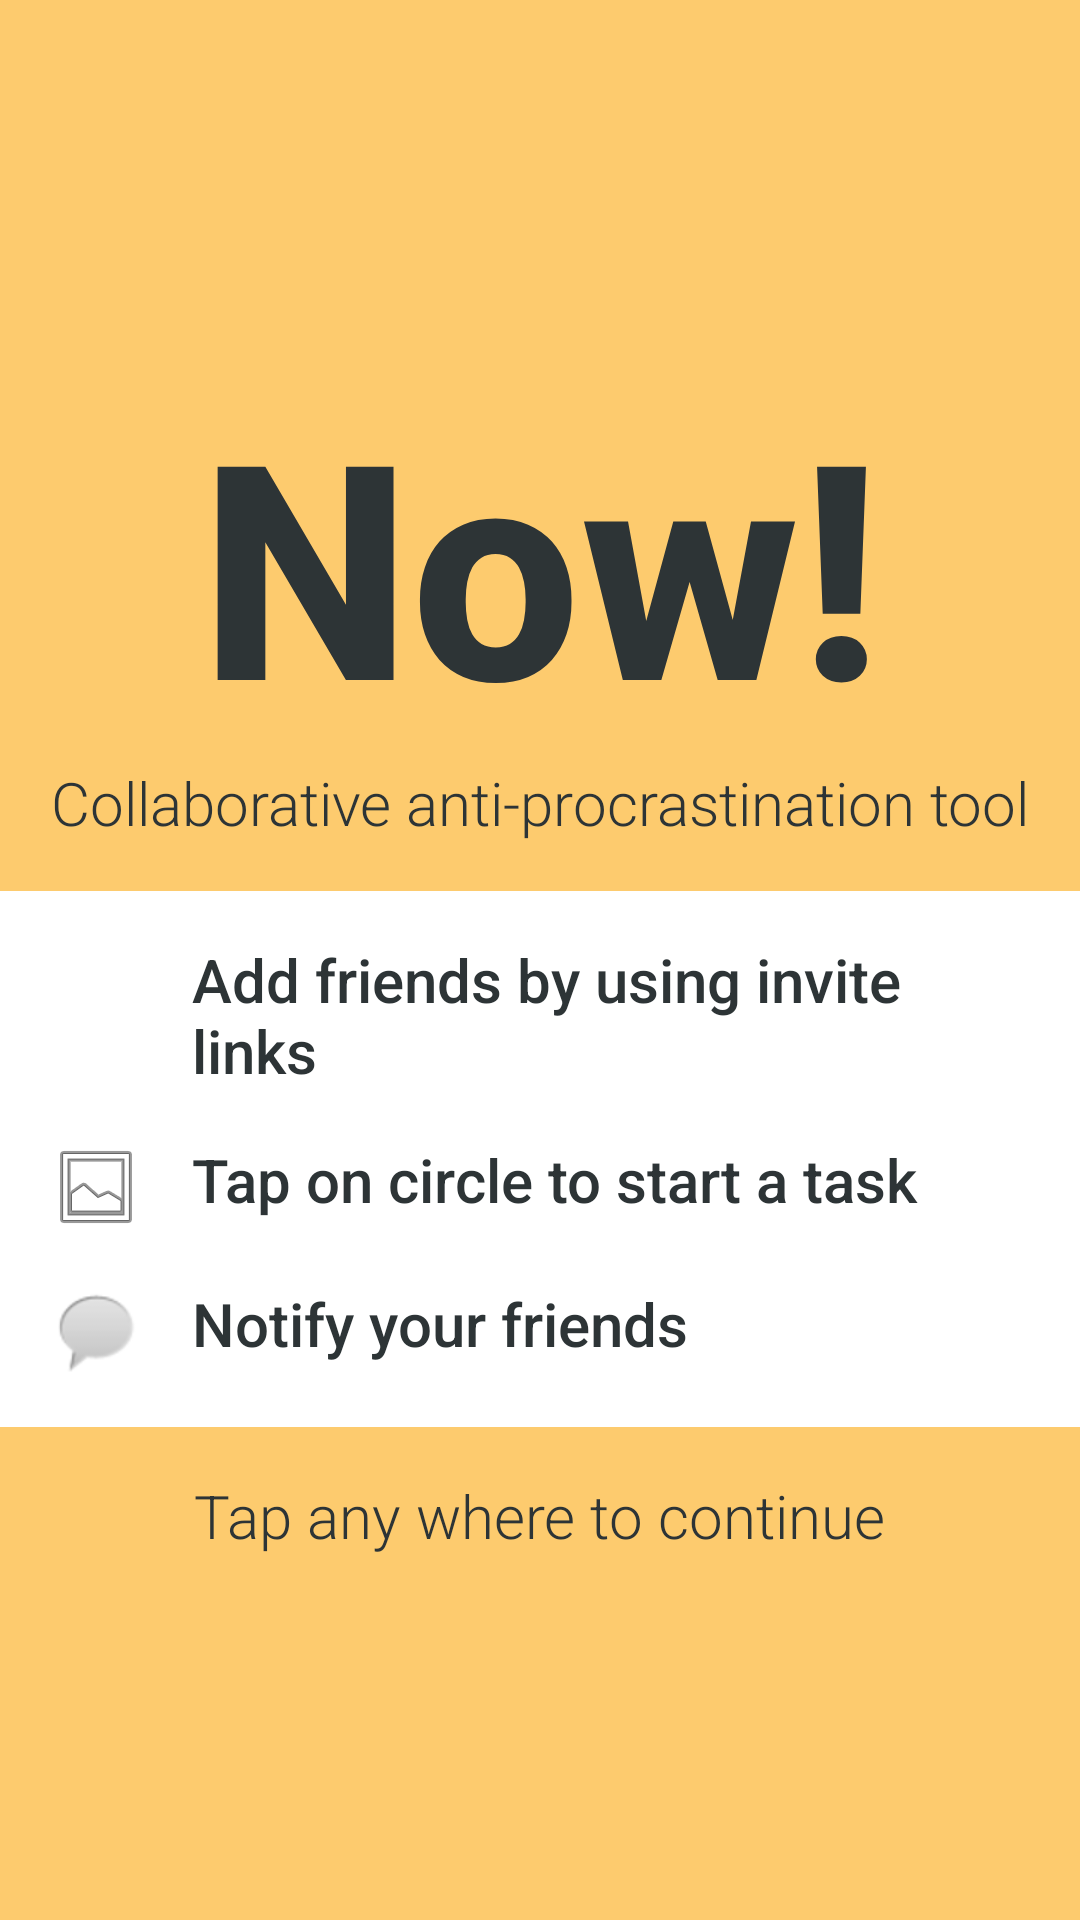

Android layout source for this screen:
<!-- AndroidManifest.xml: application theme AppTheme -->
<!-- res/layout/fragment_onboarding.xml -->
<?xml version="1.0" encoding="utf-8"?>
<LinearLayout
        xmlns:android="http://schemas.android.com/apk/res/android"
        xmlns:tools="http://schemas.android.com/tools"
        xmlns:app="http://schemas.android.com/apk/res-auto"
        android:id="@+id/onboardingRootView"
        android:orientation="vertical"
        android:layout_width="match_parent"
        android:layout_height="match_parent"
        android:fitsSystemWindows="true"
        android:gravity="center"
        android:background="?colorPrimary"
        tools:context=".fragment.OnboardingFragment">

    <TextView
            android:gravity="center"
            android:text="@string/app_name"
            android:textStyle="bold"
            android:textSize="100sp"
            android:layout_width="match_parent"
            android:layout_height="wrap_content"/>
    <TextView
            android:fontFamily="sans-serif-light"
            android:gravity="center"
            android:text="@string/app_tag_line"
            android:layout_width="match_parent"
            android:layout_height="wrap_content"/>
    <LinearLayout
            android:layout_marginTop="@dimen/margin_medium"
            android:background="@android:color/white"
            android:orientation="vertical"
            android:padding="@dimen/margin_medium"
            android:layout_width="match_parent"
            android:layout_height="wrap_content">

        <LinearLayout android:orientation="horizontal" android:layout_width="match_parent"
                      android:layout_height="wrap_content">
            <ImageView android:src="@drawable/ic_user_add" android:layout_width="32dp"
                       android:layout_height="wrap_content"/>
            <TextView android:layout_marginStart="@dimen/margin_medium" android:text="@string/onboard_add_friends"
                      android:layout_weight="1" android:layout_width="0dp" android:layout_height="wrap_content"/>
        </LinearLayout>

        <LinearLayout
                android:layout_marginTop="@dimen/margin_medium"
                android:layout_marginBottom="@dimen/margin_medium"
                android:orientation="horizontal" android:layout_width="match_parent"
                android:layout_height="wrap_content">
            <ImageView android:src="@android:drawable/ic_menu_gallery" android:layout_width="32dp"
                       android:layout_height="wrap_content"/>
            <TextView android:layout_marginStart="@dimen/margin_medium" android:text="@string/onboard_create_task"
                      android:layout_weight="1" android:layout_width="0dp" android:layout_height="wrap_content"/>
        </LinearLayout>

        <LinearLayout android:orientation="horizontal" android:layout_width="match_parent"
                      android:layout_height="wrap_content">
            <ImageView android:src="@android:drawable/sym_action_chat" android:layout_width="32dp"
                       android:layout_height="wrap_content"/>
            <TextView android:layout_marginStart="@dimen/margin_medium" android:text="@string/onboard_notify"
                      android:layout_weight="1" android:layout_width="0dp" android:layout_height="wrap_content"/>
        </LinearLayout>
    </LinearLayout>
    <TextView
            android:fontFamily="sans-serif-light"
            android:layout_marginTop="@dimen/margin_medium"
            android:layout_gravity="center_horizontal"
            android:text="@string/onboard_continue"
            android:layout_width="wrap_content" android:layout_height="wrap_content"/>
</LinearLayout>
<!-- resources referenced by this layout -->
<resources>
  <dimen name="margin_medium">16dp</dimen>
  <string name="app_name">Now!</string>
  <string name="app_tag_line">Collaborative anti-procrastination tool</string>
  <string name="onboard_add_friends">Add friends by using invite links</string>
  <string name="onboard_continue">Tap any where to continue</string>
  <string name="onboard_create_task">Tap on circle to start a task</string>
  <string name="onboard_notify">Notify your friends</string>
  <style name="AppTheme" parent="Theme.AppCompat.Light.NoActionBar">
          
          <item name="colorPrimary">@color/colorPrimary</item>
          <item name="colorPrimaryDark">@color/colorPrimaryDark</item>
          <item name="colorAccent">@color/colorAccent</item>
          <item name="android:windowBackground">?colorPrimary</item>
          <item name="android:textViewStyle">@style/AppTheme.TextViewStyle</item>
          <item name="editTextStyle">@style/AppTheme.EditTextStyle</item>
          <item name="buttonStyle">@style/AppTheme.Button</item>
          <item name="imageButtonStyle">@style/AppTheme.ImageButton</item>
          <item name="android:statusBarColor">#000</item>
      </style>
  <color name="colorPrimary">#FDCB6E</color>
  <color name="colorPrimaryDark">#2D3436</color>
  <color name="colorAccent">#2D3436</color>
  <style name="AppTheme.TextViewStyle" parent="TextAppearance.AppCompat.Body1">
          <item name="android:textSize">@dimen/text_medium</item>
          <item name="android:fontFamily">sans-serif-medium</item>
          <item name="android:textColor">@color/colorForeground</item>
      </style>
  <style name="AppTheme.EditTextStyle" parent="Base.Widget.AppCompat.EditText">
          <item name="android:background">@null</item>
          <item name="android:textColor">@color/colorForeground</item>
          <item name="android:textColorHint">@color/colorForegroundFade</item>
          <item name="android:textSize">@dimen/text_medium</item>
          <item name="android:maxLines">1</item>
      </style>
  <style name="AppTheme.Button" parent="Base.TextAppearance.AppCompat.Button">
          <item name="android:padding">@dimen/margin_medium</item>
          <item name="android:minWidth">128dp</item>
          <item name="android:background">@drawable/button_bg</item>
          <item name="android:textAlignment">center</item>
          <item name="android:textColor">@color/colorForeground</item>
          <item name="android:textStyle">bold</item>
          <item name="android:elevation">@dimen/elevation_medium</item>
      </style>
  <style name="AppTheme.ImageButton" parent="Base.Widget.AppCompat.ImageButton">
          <item name="android:background">@android:color/transparent</item>
          <item name="android:tint">@color/colorForeground</item>
      </style>
  <dimen name="text_medium">20sp</dimen>
  <color name="colorForeground">@color/colorAccent</color>
  <color name="colorForegroundFade">#C72D3436</color>
  <!-- drawable button_bg (drawable) -->
  <?xml version="1.0" encoding="utf-8"?>
  <selector xmlns:android="http://schemas.android.com/apk/res/android">
  <item android:state_enabled="true">
      <shape android:shape="rectangle">
          <solid android:color="@android:color/white"/>
          <corners android:radius="@dimen/radius_drawer"/>
      </shape>
  </item>
  </selector>
  <dimen name="elevation_medium">4dp</dimen>
  <dimen name="radius_drawer">24dp</dimen>
</resources>
